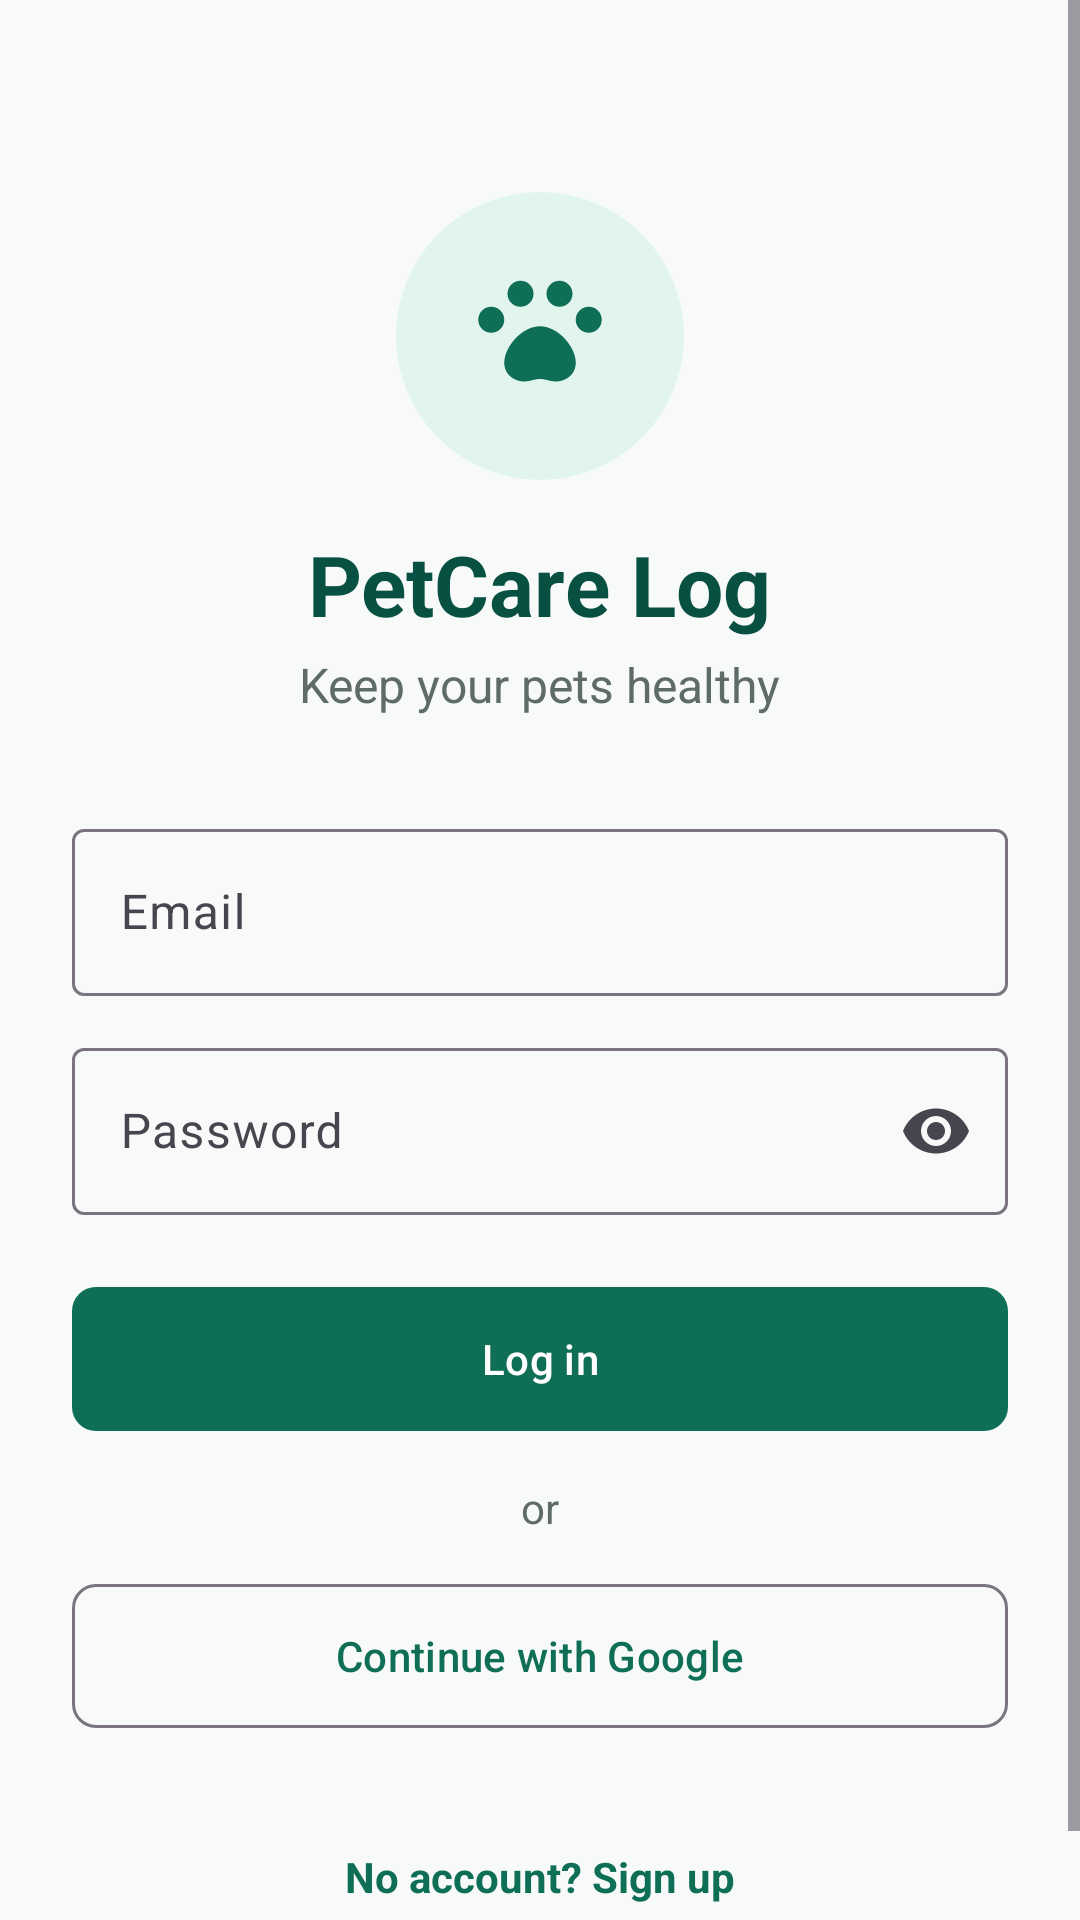

Here is an Android app screen rendered from its layout file. Give the layout XML and the strings, colors and styles it references.
<!-- AndroidManifest.xml: application theme Theme.PetCare -->
<!-- res/layout/activity_login.xml -->
<?xml version="1.0" encoding="utf-8"?>
<ScrollView xmlns:android="http://schemas.android.com/apk/res/android"
    xmlns:app="http://schemas.android.com/apk/res-auto"
    android:layout_width="match_parent" android:layout_height="match_parent"
    android:fillViewport="true">

    <LinearLayout
        android:layout_width="match_parent" android:layout_height="wrap_content"
        android:gravity="center_horizontal"
        android:orientation="vertical" android:padding="24dp">

        <ImageView
            android:layout_width="96dp" android:layout_height="96dp"
            android:layout_marginTop="40dp"
            android:background="@drawable/bg_avatar" android:padding="22dp"
            android:contentDescription="@string/app_name" android:src="@drawable/ic_paw" />

        <TextView
            android:layout_width="wrap_content" android:layout_height="wrap_content"
            android:layout_marginTop="16dp" android:text="@string/app_name"
            android:textColor="@color/teal_dark" android:textSize="28sp" android:textStyle="bold" />

        <TextView
            android:layout_width="wrap_content" android:layout_height="wrap_content"
            android:layout_marginBottom="32dp" android:layout_marginTop="4dp"
            android:text="@string/subtitle" android:textColor="@color/text_secondary" android:textSize="16sp" />

        <com.google.android.material.textfield.TextInputLayout
            android:id="@+id/emailLayout"
            style="@style/Widget.Material3.TextInputLayout.OutlinedBox"
            android:layout_width="match_parent" android:layout_height="wrap_content"
            android:hint="@string/email">
            <com.google.android.material.textfield.TextInputEditText
                android:id="@+id/emailInput"
                android:layout_width="match_parent" android:layout_height="wrap_content"
                android:inputType="textEmailAddress" />
        </com.google.android.material.textfield.TextInputLayout>

        <com.google.android.material.textfield.TextInputLayout
            android:id="@+id/passwordLayout"
            style="@style/Widget.Material3.TextInputLayout.OutlinedBox"
            android:layout_width="match_parent" android:layout_height="wrap_content"
            android:layout_marginTop="12dp" android:hint="@string/password"
            app:endIconMode="password_toggle">
            <com.google.android.material.textfield.TextInputEditText
                android:id="@+id/passwordInput"
                android:layout_width="match_parent" android:layout_height="wrap_content"
                android:inputType="textPassword" />
        </com.google.android.material.textfield.TextInputLayout>

        <com.google.android.material.button.MaterialButton
            android:id="@+id/loginButton"
            android:layout_width="match_parent" android:layout_height="56dp"
            android:layout_marginTop="20dp" android:text="@string/log_in"
            app:cornerRadius="8dp" />

        <TextView
            android:layout_width="wrap_content" android:layout_height="wrap_content"
            android:layout_marginVertical="12dp" android:text="@string/or"
            android:textColor="@color/text_secondary" />

        <com.google.android.material.button.MaterialButton
            android:id="@+id/googleButton"
            style="@style/Widget.Material3.Button.OutlinedButton"
            android:layout_width="match_parent" android:layout_height="56dp"
            android:text="@string/continue_google" app:cornerRadius="8dp" />

        <ProgressBar
            android:id="@+id/progress"
            android:layout_width="wrap_content" android:layout_height="wrap_content"
            android:layout_marginTop="16dp" android:visibility="gone" />

        <TextView
            android:id="@+id/signUpLink"
            android:layout_width="wrap_content" android:layout_height="wrap_content"
            android:layout_marginTop="24dp" android:padding="12dp"
            android:text="@string/no_account" android:textColor="@color/teal_primary"
            android:textStyle="bold" />
    </LinearLayout>
</ScrollView>
<!-- resources referenced by this layout -->
<resources>
  <color name="teal_dark">#085041</color>
  <color name="teal_primary">#0F6E56</color>
  <color name="text_secondary">#5F6B68</color>
  <!-- drawable bg_avatar (drawable) -->
  <shape xmlns:android="http://schemas.android.com/apk/res/android" android:shape="oval">
      <solid android:color="@color/teal_tint" />
  </shape>
  <!-- drawable ic_paw (drawable) -->
  <vector xmlns:android="http://schemas.android.com/apk/res/android"
      android:width="24dp" android:height="24dp" android:viewportWidth="24" android:viewportHeight="24"
      android:tint="@color/teal_primary">
      <path android:fillColor="#FFFFFFFF" android:pathData="M4.5,9.5m-2,0a2,2 0,1 1,4 0a2,2 0,1 1,-4 0M9,5.5m-2,0a2,2 0,1 1,4 0a2,2 0,1 1,-4 0M15,5.5m-2,0a2,2 0,1 1,4 0a2,2 0,1 1,-4 0M19.5,9.5m-2,0a2,2 0,1 1,4 0a2,2 0,1 1,-4 0M12,10.5c-2.8,0 -5.5,3.2 -5.5,5.6c0,1.9 1.6,2.9 3.1,2.9c0.9,0 1.6,-0.4 2.4,-0.4s1.5,0.4 2.4,0.4c1.5,0 3.1,-1 3.1,-2.9C17.5,13.7 14.8,10.5 12,10.5z" />
  </vector>
  <string name="app_name">PetCare Log</string>
  <string name="continue_google">Continue with Google</string>
  <string name="email">Email</string>
  <string name="log_in">Log in</string>
  <string name="no_account">No account? Sign up</string>
  <string name="or">or</string>
  <string name="password">Password</string>
  <string name="subtitle">Keep your pets healthy</string>
  <style name="Theme.PetCare" parent="Theme.Material3.Light.NoActionBar">
          <item name="colorPrimary">@color/teal_primary</item>
          <item name="colorOnPrimary">@color/white</item>
          <item name="colorPrimaryContainer">@color/teal_tint</item>
          <item name="colorOnPrimaryContainer">@color/teal_dark</item>
          <item name="colorSecondary">@color/teal_dark</item>
          <item name="colorError">@color/danger</item>
          <item name="android:colorBackground">@color/surface_bg</item>
          <item name="android:statusBarColor">@color/teal_primary</item>
          <item name="android:windowLightStatusBar">false</item>
          <item name="shapeAppearanceSmallComponent">@style/Shape.PetCare.Small</item>
          <item name="shapeAppearanceMediumComponent">@style/Shape.PetCare.Small</item>
      </style>
  <color name="teal_tint">#E1F5EE</color>
  <color name="white">#FFFFFF</color>
  <color name="danger">#C62828</color>
  <color name="surface_bg">#F7FAF9</color>
  <style name="Shape.PetCare.Small" parent="ShapeAppearance.Material3.SmallComponent">
          <item name="cornerFamily">rounded</item>
          <item name="cornerSize">8dp</item>
      </style>
</resources>
